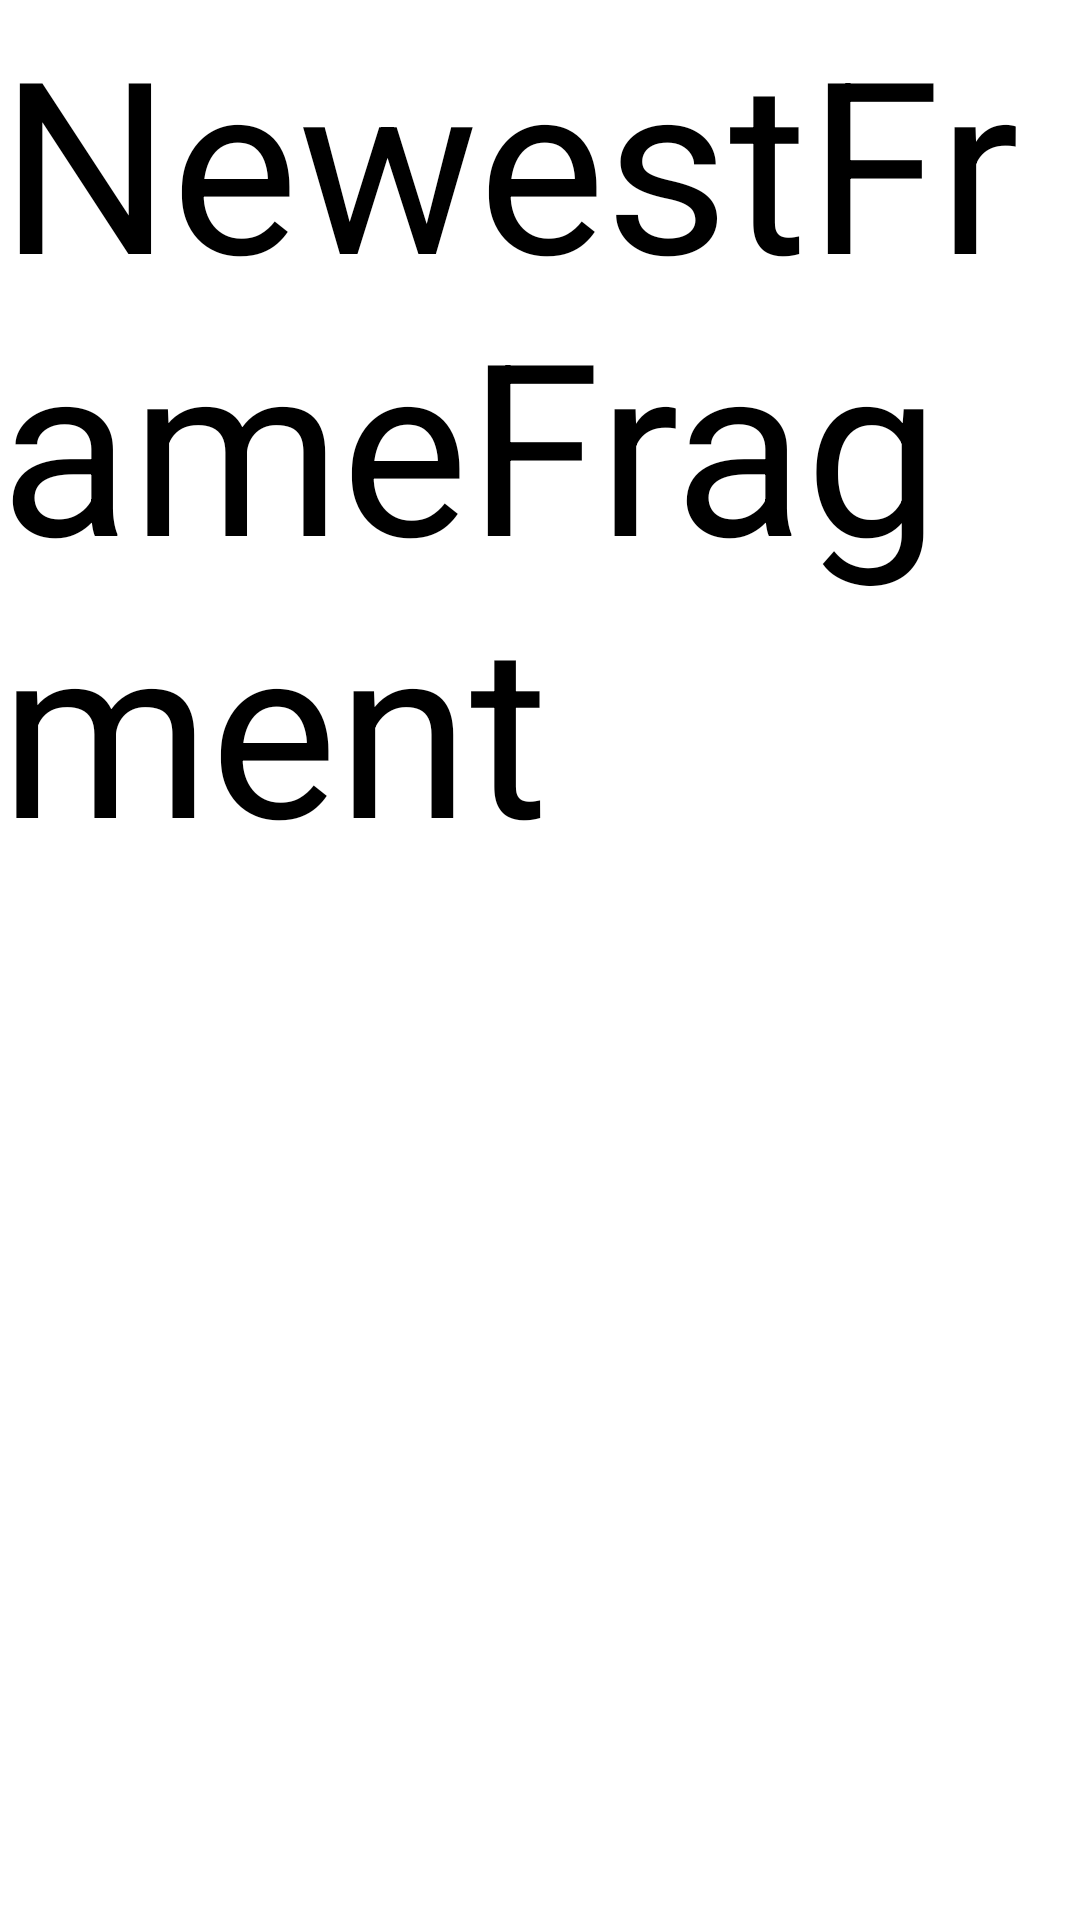

Here is an Android app screen rendered from its layout file. Give the layout XML and the strings, colors and styles it references.
<!-- AndroidManifest.xml: application theme Theme.Movie -->
<!-- res/layout/fragment_newest_frame.xml -->
<?xml version="1.0" encoding="utf-8"?>
<FrameLayout xmlns:android="http://schemas.android.com/apk/res/android"
    xmlns:tools="http://schemas.android.com/tools"
    android:layout_width="match_parent"
    android:layout_height="match_parent"
    tools:context=".fragment.NewestFrameFragment">

    
    <TextView
        android:textSize="80dp"
        android:layout_width="match_parent"
        android:layout_height="match_parent"
        android:text="NewestFrameFragment" />

</FrameLayout>
<!-- resources referenced by this layout -->
<resources>

</resources>
